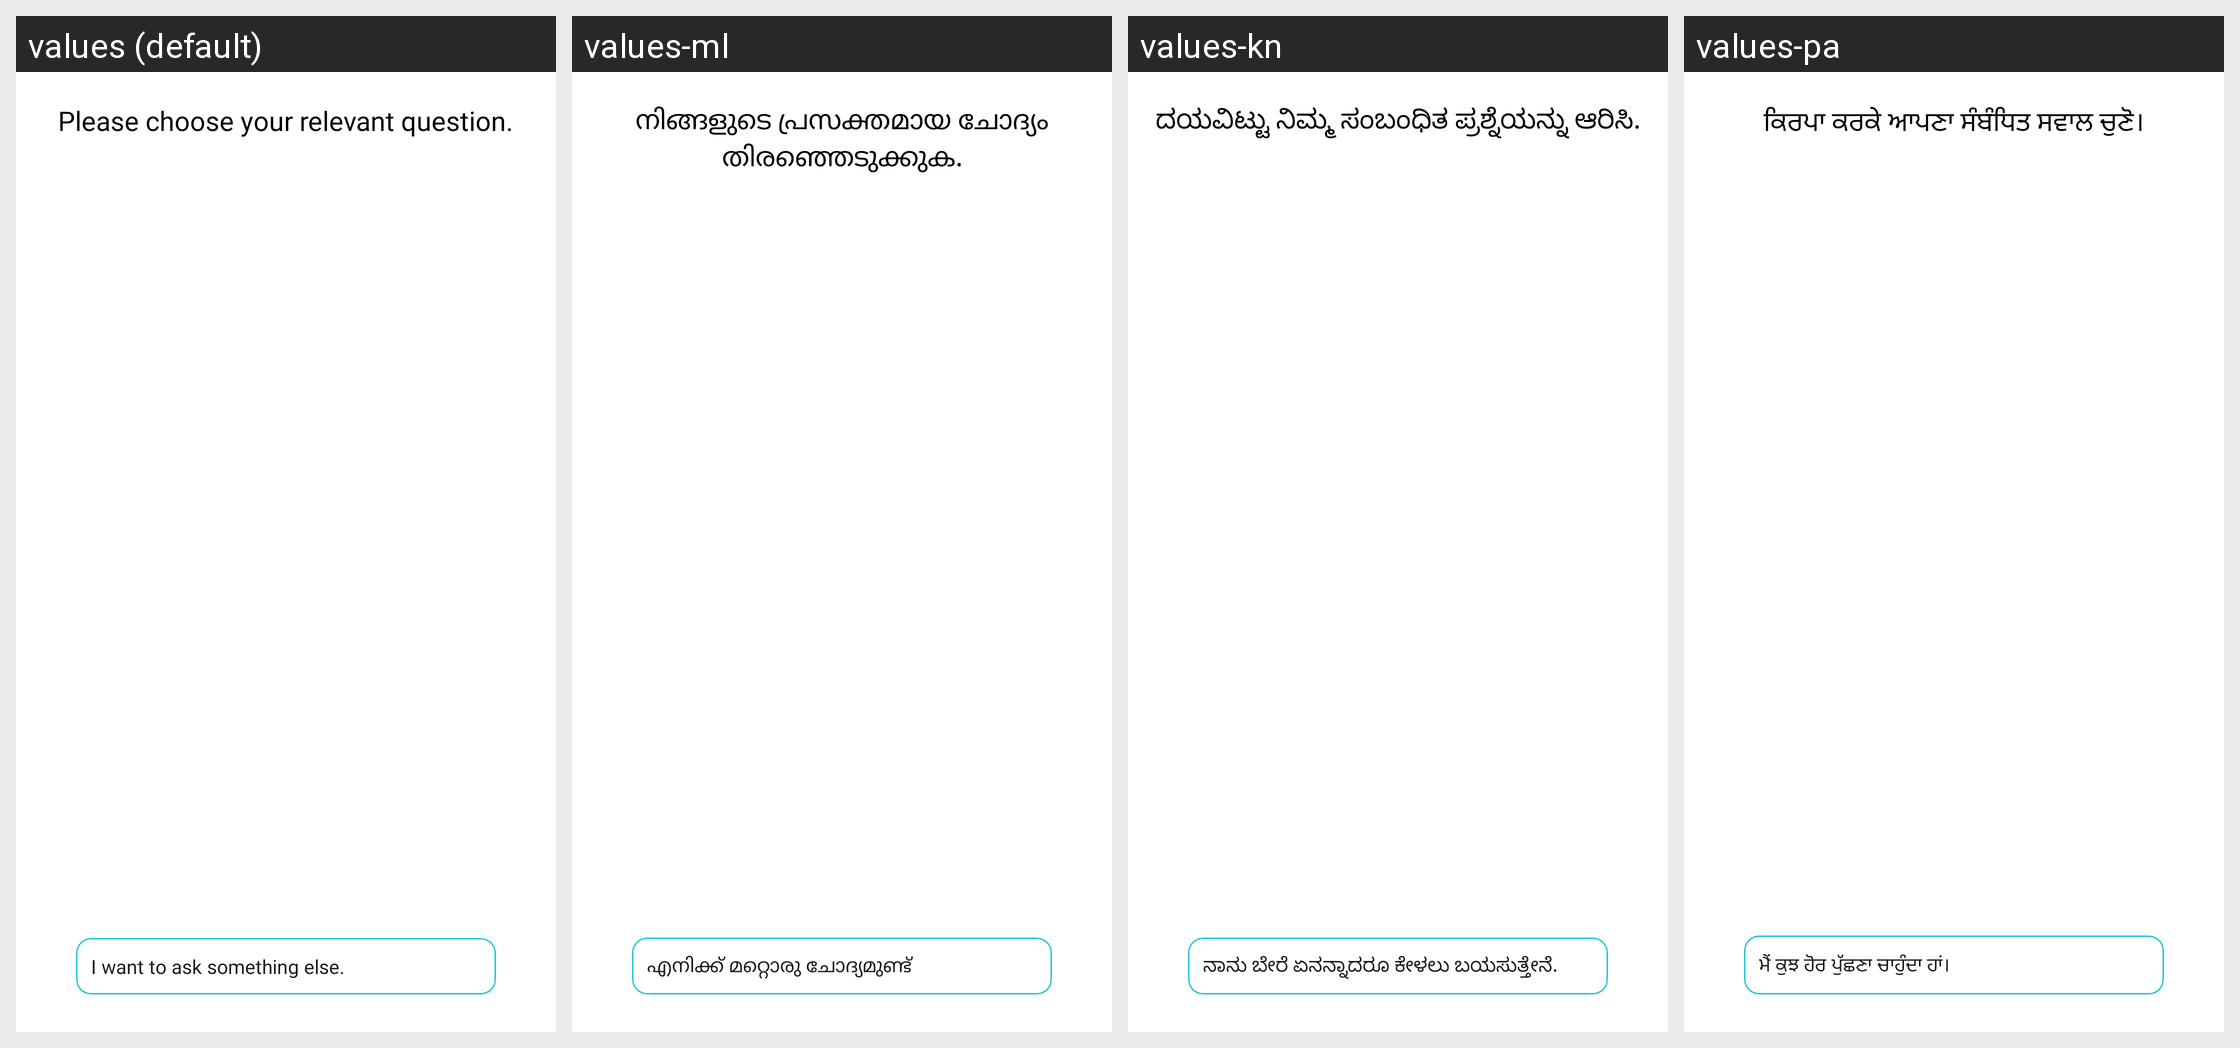

For this localized Android screen grid, give each drawn string resource with its value in every locale shown.
Android screen res/layout/intent_option.xml rendered under 4 locales, left to right: values (default), values-ml, values-kn, values-pa. Device: Nexus 5 (rendered at 1080×1920; each locale shown at half size, 540×960, under a caption strip naming it); theme ArivihanTheme.
Other locales in the repository, not shown: values-bn, values-gu, values-hi, values-mr, values-ta, values-te.
Strings drawn on this screen, with the default value and each locale's value (text and hints the layout hard-codes, and strings that could not be matched under every locale, appear in the picture but are not listed):

sorry_we_have_found
  values: Please choose your relevant question.
  values-ml: നിങ്ങളുടെ പ്രസക്തമായ ചോദ്യം തിരഞ്ഞെടുക്കുക.
  values-kn: ದಯವಿಟ್ಟು ನಿಮ್ಮ ಸಂಬಂಧಿತ ಪ್ರಶ್ನೆಯನ್ನು ಆರಿಸಿ.
  values-pa: ਕਿਰਪਾ ਕਰਕੇ ਆਪਣਾ ਸੰਬੰਧਿਤ ਸਵਾਲ ਚੁਣੋ।

no_i_was_asking
  values: I want to ask something else.
  values-ml: എനിക്ക് മറ്റൊരു ചോദ്യമുണ്ട്
  values-kn: ನಾನು ಬೇರೆ ಏನನ್ನಾದರೂ ಕೇಳಲು ಬಯಸುತ್ತೇನೆ.
  values-pa: ਮੈਂ ਕੁਝ ਹੋਰ ਪੁੱਛਣਾ ਚਾਹੁੰਦਾ ਹਾਂ।
